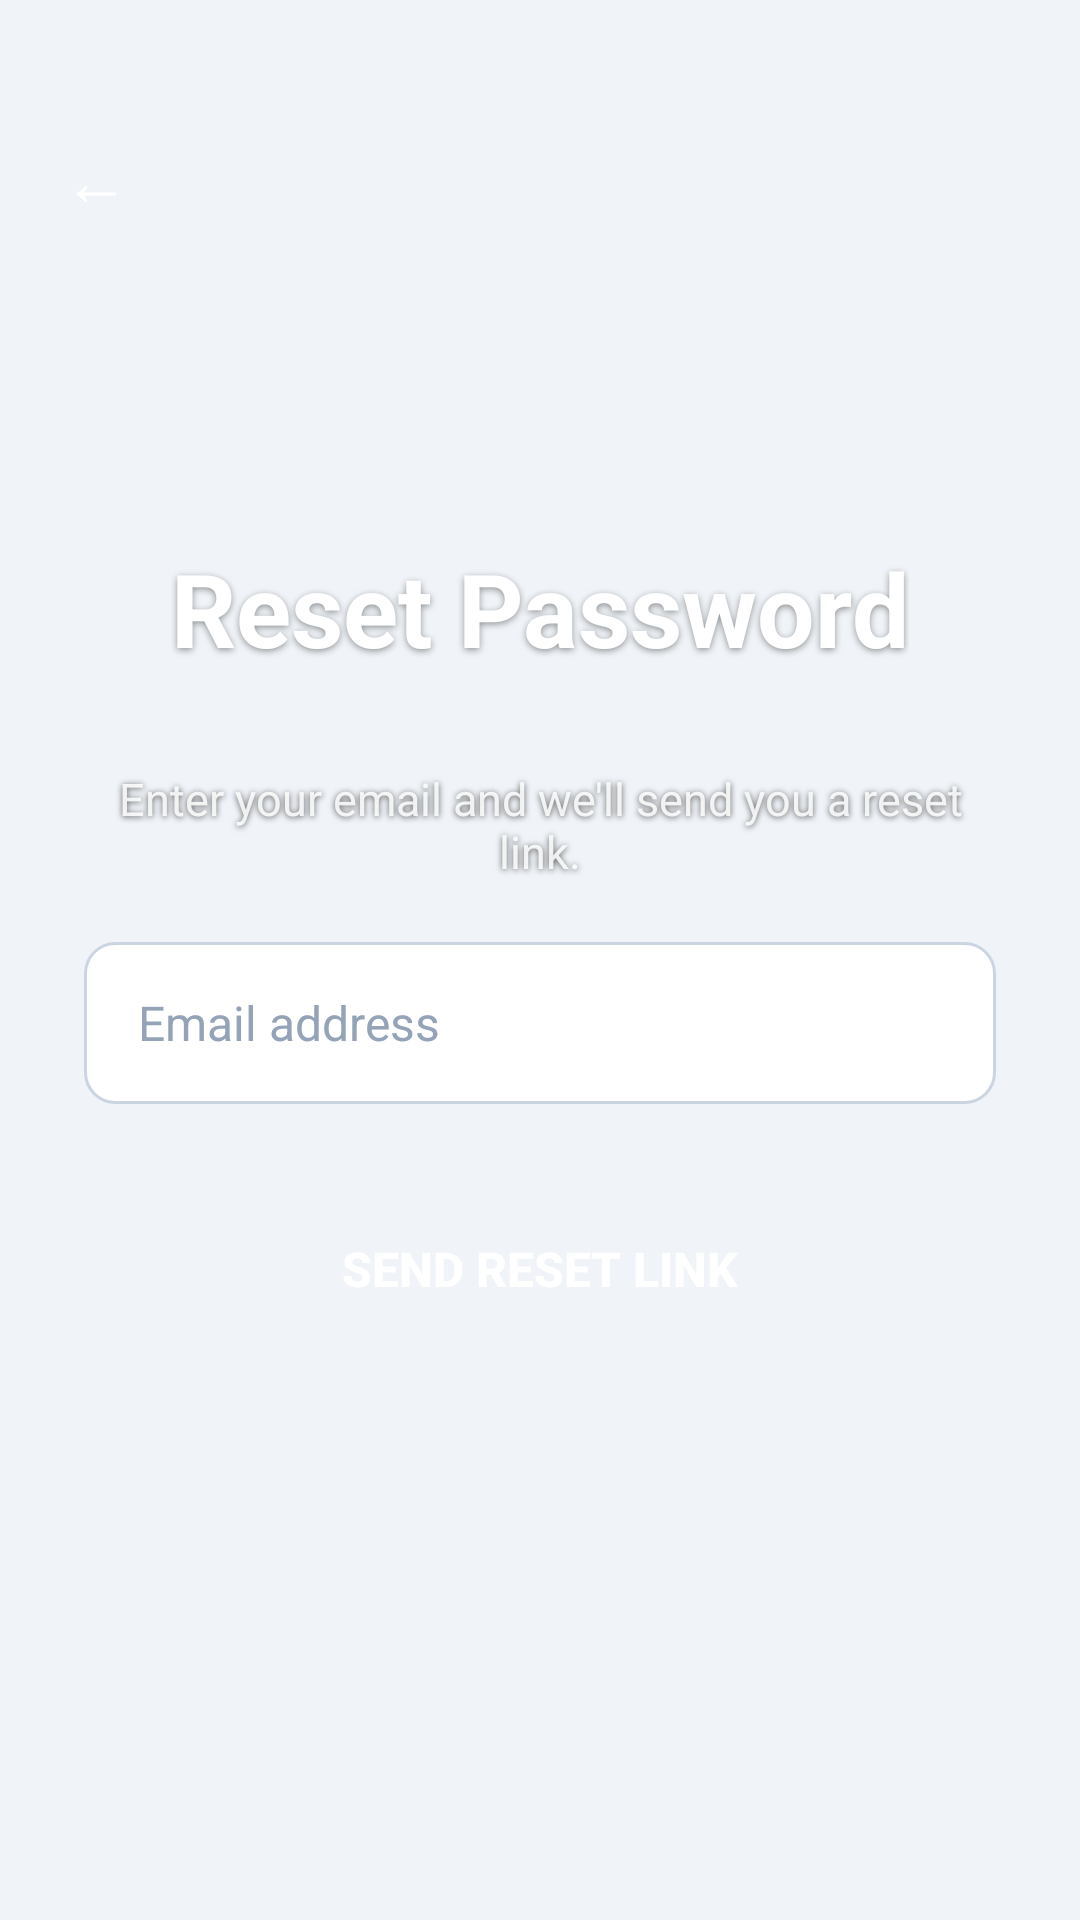

Layout XML and referenced resources for this Android screen:
<!-- AndroidManifest.xml: application theme Theme.TravelAks -->
<!-- res/layout/activity_forgetpass.xml -->
<?xml version="1.0" encoding="utf-8"?>
<RelativeLayout xmlns:android="http://schemas.android.com/apk/res/android"
    android:layout_width="match_parent"
    android:layout_height="match_parent"
    android:background="@drawable/profile">

    
    <Button
        android:id="@+id/btn_back"
        android:layout_width="48dp"
        android:layout_height="48dp"
        android:layout_alignParentStart="true"
        android:layout_alignParentTop="true"
        android:layout_marginStart="8dp"
        android:layout_marginTop="36dp"
        android:text="←"
        android:textSize="22sp"
        android:textColor="#FFFFFF"
        android:background="?attr/selectableItemBackgroundBorderless" />

    <TextView
        android:layout_width="wrap_content"
        android:layout_height="wrap_content"
        android:layout_centerHorizontal="true"
        android:layout_marginTop="180dp"
        android:text="Reset Password"
        android:textSize="34sp"
        android:textStyle="bold"
        android:textColor="#FFFFFF"
        android:shadowColor="#66000000"
        android:shadowRadius="6"
        android:shadowDx="0"
        android:shadowDy="2" />

    <TextView
        android:id="@+id/tv_instruction"
        android:layout_width="match_parent"
        android:layout_height="wrap_content"
        android:layout_centerHorizontal="true"
        android:layout_marginTop="256dp"
        android:layout_marginStart="28dp"
        android:layout_marginEnd="28dp"
        android:text="Enter your email and we'll send you a reset link."
        android:textColor="#DDFFFFFF"
        android:textSize="15sp"
        android:gravity="center"
        android:shadowColor="#AA000000"
        android:shadowRadius="5"
        android:shadowDx="0"
        android:shadowDy="1" />

    <EditText
        android:id="@+id/et_new_password"
        android:layout_width="match_parent"
        android:layout_height="54dp"
        android:layout_below="@id/tv_instruction"
        android:layout_marginTop="20dp"
        android:layout_marginStart="28dp"
        android:layout_marginEnd="28dp"
        android:background="@drawable/bg_input_field"
        android:paddingStart="18dp"
        android:paddingEnd="18dp"
        android:hint="Email address"
        android:textColorHint="#94A3B8"
        android:textColor="#1E293B"
        android:textSize="16sp"
        android:inputType="textEmailAddress" />

    <EditText
        android:id="@+id/et_confirm_password"
        android:layout_width="match_parent"
        android:layout_height="54dp"
        android:layout_below="@id/et_new_password"
        android:layout_marginTop="12dp"
        android:layout_marginStart="28dp"
        android:layout_marginEnd="28dp"
        android:background="@drawable/bg_input_field"
        android:paddingStart="18dp"
        android:paddingEnd="18dp"
        android:hint="Confirm new password"
        android:textColorHint="#94A3B8"
        android:textColor="#1E293B"
        android:textSize="16sp"
        android:inputType="textPassword"
        android:visibility="gone" />

    <Button
        android:id="@+id/btn_reset"
        android:layout_width="match_parent"
        android:layout_height="54dp"
        android:layout_below="@id/et_new_password"
        android:layout_marginTop="28dp"
        android:layout_marginStart="28dp"
        android:layout_marginEnd="28dp"
        android:text="SEND RESET LINK"
        android:textStyle="bold"
        android:textSize="16sp"
        android:textColor="#FFFFFF"
        android:background="@drawable/bg_btn_primary"
        android:elevation="4dp" />
</RelativeLayout>
<!-- resources referenced by this layout -->
<resources>
  <!-- drawable bg_input_field (drawable) -->
  <?xml version="1.0" encoding="utf-8"?>
  <shape xmlns:android="http://schemas.android.com/apk/res/android" android:shape="rectangle">
      <solid android:color="#FFFFFF"/>
      <stroke android:width="1dp" android:color="@color/border"/>
      <corners android:radius="10dp"/>
  </shape>
  <style name="Theme.TravelAks" parent="Base.Theme.TravelAks" />
  <color name="border">#CBD5E1</color>
  <style name="Base.Theme.TravelAks" parent="Theme.Material3.Light.NoActionBar">
          <item name="colorPrimary">@color/primary</item>
          <item name="colorPrimaryDark">@color/primary_dark</item>
          <item name="colorAccent">@color/accent</item>
          <item name="android:windowBackground">@color/bg_app</item>
      </style>
  <color name="primary">#1A3C6E</color>
  <color name="primary_dark">#0D2647</color>
  <color name="accent">#2563EB</color>
  <color name="bg_app">#F0F4F8</color>
</resources>
